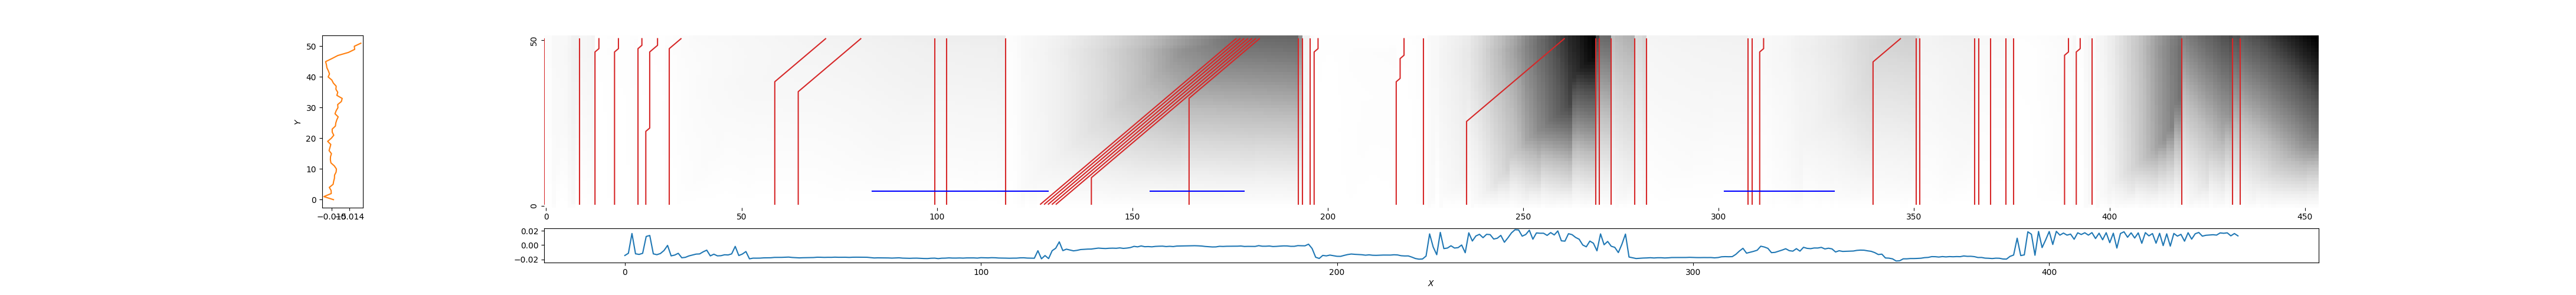

Values plotted in this chart, from the file beside it:
0, 0, 0.027112900874939116
9, 9, 0.07908
13, 14, 0.009865
18, 19, 0.009999
24, 25, 0.01297
26, 29, 0.009409
32, 35, 0.0338
59, 72, 0.105
65, 81, 0.1162
100, 100, 0.1369
103, 103, 0.1372
118, 118, 0.0234
126, 177, 0.6283
127, 178, 0.6355
128, 179, 0.6413
129, 180, 0.6459
130, 181, 0.6506
140, 182, 0.6538
165, 183, 0.656
193, 193, 0.526
194, 194, 0.1056
196, 196, 0.03296
197, 198, 0.009904
218, 220, 0.01409
225, 225, 0.02147
236, 261, 0.8332
269, 269, 0.7822
270, 270, 0.6496
273, 273, 0.3603
279, 279, 0.2328
282, 282, 0.08941
308, 308, 0.07228
309, 309, 0.06207
311, 312, 0.05528
340, 347, 0.2868
351, 351, 0.2304
352, 352, 0.09169
366, 366, 0.1188
367, 367, 0.06104
370, 370, 0.05764
374, 374, 0.0578
376, 376, 0.01577
389, 390, 0.0347
392, 393, 0.01862
396, 396, 0.04253
419, 419, 0.5599
432, 432, 0.7382
434, 434, 0.7004
